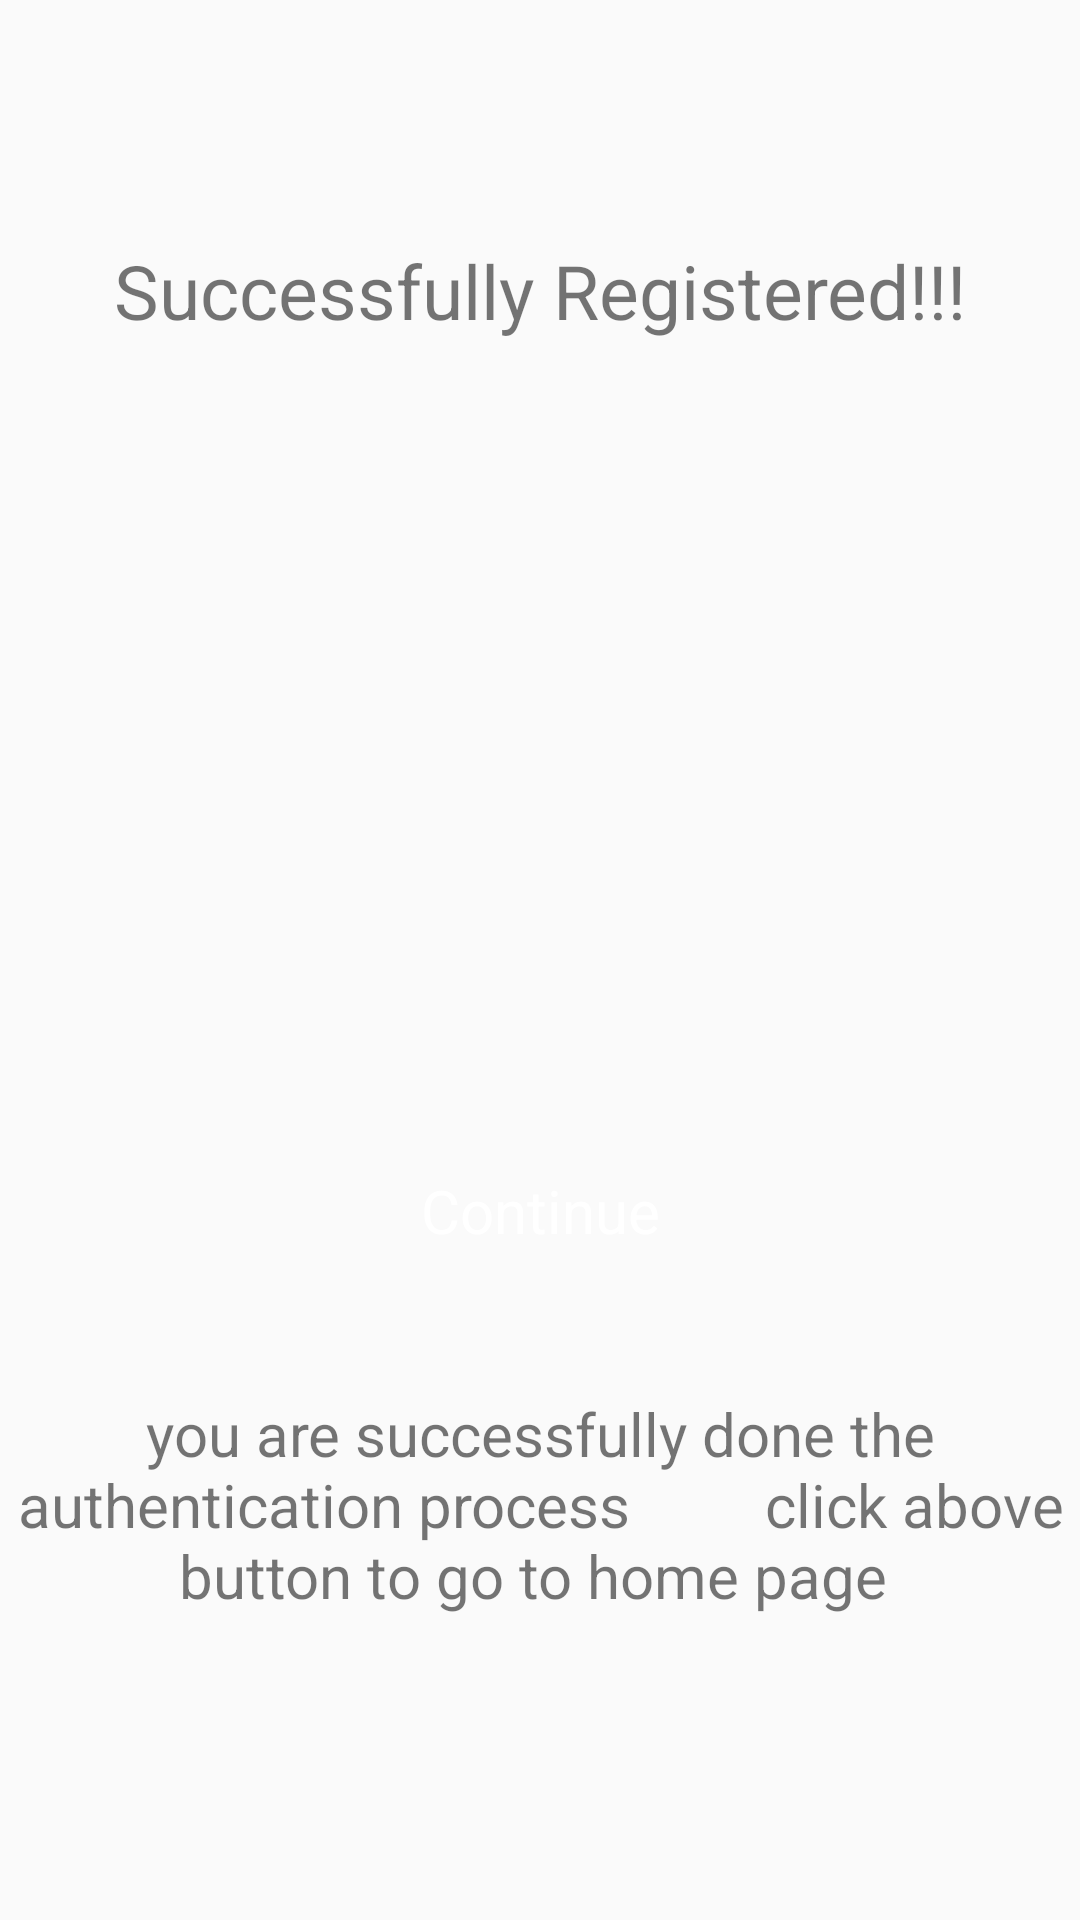

The Android layout XML behind this screen, and the referenced resources:
<!-- AndroidManifest.xml: application theme AppTheme -->
<!-- res/layout/activity_successfullyregistered_b.xml -->
<?xml version="1.0" encoding="utf-8"?>

<android.support.constraint.ConstraintLayout xmlns:android="http://schemas.android.com/apk/res/android"
    xmlns:app="http://schemas.android.com/apk/res-auto"
    xmlns:tools="http://schemas.android.com/tools"
    android:layout_width="match_parent"
    android:layout_height="match_parent"
    >

    <TextView
        android:id="@+id/textView20"
        android:textSize="25dp"
        android:layout_width="wrap_content"
        android:layout_height="wrap_content"
        android:layout_marginBottom="8dp"
        android:layout_marginEnd="8dp"
        android:layout_marginStart="8dp"
        android:layout_marginTop="8dp"
        android:text="@string/t7"
        app:layout_constraintBottom_toBottomOf="parent"
        app:layout_constraintEnd_toEndOf="parent"
        app:layout_constraintStart_toStartOf="parent"
        app:layout_constraintTop_toTopOf="parent"
        app:layout_constraintVertical_bias="0.122" />

    <ImageView
        android:id="@+id/imageView46"
        android:layout_width="282dp"
        android:layout_height="81dp"
        android:layout_marginBottom="8dp"
        android:layout_marginEnd="8dp"
        android:layout_marginStart="8dp"
        android:layout_marginTop="8dp"
        app:layout_constraintBottom_toBottomOf="parent"
        app:layout_constraintEnd_toEndOf="parent"
        app:layout_constraintStart_toStartOf="parent"
        app:layout_constraintTop_toTopOf="parent"
        app:layout_constraintVertical_bias="0.657"
        app:srcCompat="@drawable/profile_btn"
        android:onClick="heeeeeey"/>

    <TextView
        android:id="@+id/textView31"
        android:textColor="@color/login_text"
        android:textSize="20dp"
        android:layout_width="wrap_content"
        android:layout_height="wrap_content"
        android:layout_marginBottom="8dp"
        android:layout_marginEnd="8dp"
        android:layout_marginStart="8dp"
        android:layout_marginTop="8dp"
        android:text="@string/succ"
        app:layout_constraintBottom_toBottomOf="parent"
        app:layout_constraintEnd_toEndOf="parent"
        app:layout_constraintStart_toStartOf="parent"
        app:layout_constraintTop_toTopOf="parent"
        app:layout_constraintVertical_bias="0.64" />

    <ImageView
        android:id="@+id/imageView55"
        android:layout_width="86dp"
        android:layout_height="83dp"
        android:layout_marginBottom="8dp"
        android:layout_marginEnd="8dp"
        android:layout_marginStart="8dp"
        android:layout_marginTop="8dp"
        app:layout_constraintBottom_toBottomOf="parent"
        app:layout_constraintEnd_toEndOf="parent"
        app:layout_constraintStart_toStartOf="parent"
        app:layout_constraintTop_toTopOf="parent"
        app:layout_constraintVertical_bias="0.351"
        app:srcCompat="@drawable/tick" />

    <TextView
        android:id="@+id/textView41"
        android:layout_width="wrap_content"
        android:layout_height="wrap_content"
        android:layout_marginBottom="8dp"
        android:layout_marginEnd="8dp"
        android:layout_marginStart="8dp"
        android:layout_marginTop="8dp"
        android:textSize="20dp"
        android:text="you are successfully done the authentication process
        click above button to go to home page "
        android:textAlignment="center"
        app:layout_constraintBottom_toBottomOf="parent"
        app:layout_constraintEnd_toEndOf="parent"
        app:layout_constraintStart_toStartOf="parent"
        app:layout_constraintTop_toTopOf="parent"
        app:layout_constraintVertical_bias="0.83" />
</android.support.constraint.ConstraintLayout>
<!-- resources referenced by this layout -->
<resources>
  <color name="login_text">#ffffff</color>
  <string name="succ">Continue</string>
  <string name="t7">Successfully Registered!!!</string>
  <style name="AppTheme" parent="Theme.AppCompat.Light.DarkActionBar">
          
          <item name="colorPrimary">@color/colorPrimary</item>
          <item name="colorPrimaryDark">@color/colorPrimaryDark</item>
          <item name="colorAccent">@color/colorAccent</item>
          
          <item name="windowNoTitle">true</item>
          
          <item name="windowActionBar">false</item>
          
          <item name="android:windowFullscreen">true</item>
      </style>
  <color name="colorPrimary">#008577</color>
  <color name="colorPrimaryDark">#00574B</color>
  <color name="colorAccent">#D81B60</color>
</resources>
